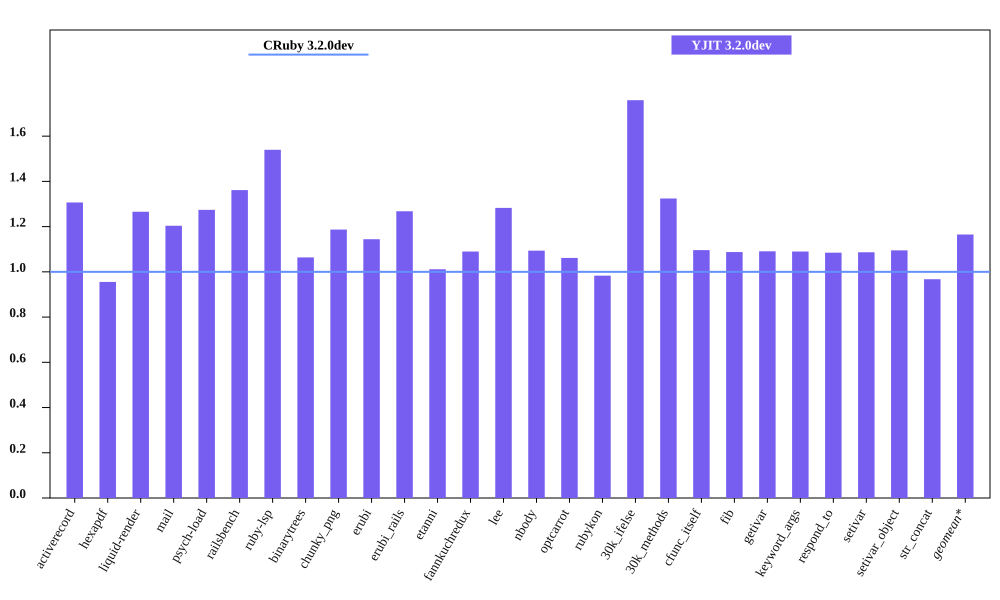

Data behind this chart, as committed beside it:
bench, CRuby 3.2.0dev mem (MiB), YJIT 3.2.0dev mem (MiB), Inline Code, Outlined Code, YJIT Mem overhead
activerecord, 55.76, 72.86, 3, 3
hexapdf, 271.4, 259.3, 2, 2
liquid-render, 21.71, 27.48, 1, 1
mail, 41.54, 50.01, 2, 2
psych-load, 27.72, 35.32, 1, 1
railsbench, 94.48, 128.6, 6, 6
ruby-lsp, 86.21, 132.7, 6, 6
binarytrees, 21.73, 23.12, 1, 1
chunky_png, 35.99, 42.72, 1, 1
erubi, 65.68, 75.15, 1, 1
erubi_rails, 93.14, 118.1, 5, 5
etanni, 108.7, 109.9, 1, 1
fannkuchredux, 15.93, 17.36, 1, 1
lee, 25.64, 32.89, 1, 1
nbody, 15.88, 17.37, 1, 1
optcarrot, 53.71, 57.02, 1, 1
rubykon, 50.58, 49.73, 1, 1
30k_ifelse, 58.07, 102.1, 6, 6
30k_methods, 48.2, 63.84, 2, 2
cfunc_itself, 15.79, 17.3, 1, 1
fib, 15.89, 17.29, 1, 1
getivar, 15.87, 17.31, 1, 1
keyword_args, 15.88, 17.3, 1, 1
respond_to, 15.95, 17.3, 1, 1
setivar, 15.93, 17.31, 1, 1
setivar_object, 15.88, 17.39, 1, 1
str_concat, 93.62, 90.56, 1, 1
